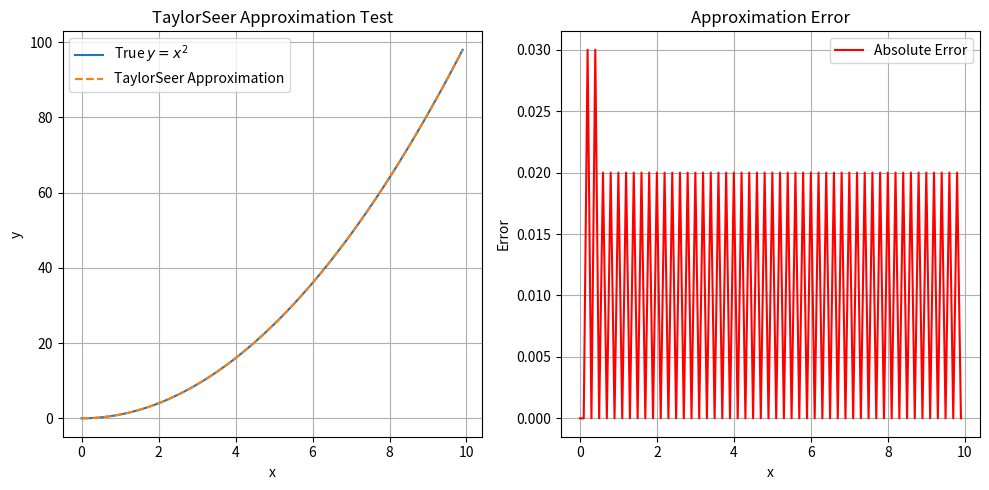

The matplotlib source for this figure:
import math


class TaylorSeer:
    def __init__(self, n_derivatives=2, warmup_steps=1, skip_interval_steps=1, compute_step_map=None):
        self.n_derivatives = n_derivatives
        self.ORDER = n_derivatives + 1
        self.warmup_steps = warmup_steps
        self.skip_interval_steps = skip_interval_steps
        self.compute_step_map = compute_step_map
        self.reset_cache()

    def reset_cache(self):
        self.state = {
            "dY_prev": [None] * self.ORDER,
            "dY_current": [None] * self.ORDER,
        }
        self.current_step = -1
        self.last_non_approximated_step = -1

    def should_compute_full(self, step=None):
        step = self.current_step if step is None else step
        if self.compute_step_map is not None:
            return self.compute_step_map[step]
        if step < self.warmup_steps or (step - self.warmup_steps + 1) % self.skip_interval_steps == 0:
            return True
        return False

    def approximate_derivative(self, Y):
        dY_current = [None] * self.ORDER
        dY_current[0] = Y
        window = self.current_step - self.last_non_approximated_step
        for i in range(self.n_derivatives):
            if self.state["dY_prev"][i] is not None and self.current_step > 1:
                dY_current[i + 1] = (dY_current[i] - self.state["dY_prev"][i]) / window
            else:
                break
        return dY_current

    def approximate_value(self):
        elapsed = self.current_step - self.last_non_approximated_step
        output = 0
        for i, derivative in enumerate(self.state["dY_current"]):
            if derivative is not None:
                output += (1 / math.factorial(i)) * derivative * (elapsed**i)
            else:
                break
        return output

    def mark_step_begin(self):
        self.current_step += 1

    def update(self, Y):
        self.state["dY_prev"] = self.state["dY_current"]
        self.state["dY_current"] = self.approximate_derivative(Y)
        self.last_non_approximated_step = self.current_step

    def step(self, Y):
        self.mark_step_begin()
        if self.should_compute_full():
            self.update(Y)
            return Y
        else:
            return self.approximate_value()


# Test case to predict y = x^2
if __name__ == "__main__":
    import matplotlib.pyplot as plt
    import numpy as np

    taylor_seer = TaylorSeer(n_derivatives=2, warmup_steps=2, skip_interval_steps=2)

    x_values = np.arange(0, 10, 0.1)
    y_true = x_values**2

    y_pred = []
    errors = []
    for x in x_values:
        y = x**2
        y_approx = taylor_seer.step(y)
        y_pred.append(y_approx)
        errors.append(abs(y - y_approx))

    plt.figure(figsize=(10, 5))
    plt.subplot(1, 2, 1)
    plt.plot(x_values, y_true, label="True $y=x^2$")
    plt.plot(x_values, y_pred, "--", label="TaylorSeer Approximation")
    plt.legend()
    plt.xlabel("x")
    plt.ylabel("y")
    plt.title("TaylorSeer Approximation Test")
    plt.grid()

    plt.subplot(1, 2, 2)
    plt.plot(x_values, errors, color="red", label="Absolute Error")
    plt.legend()
    plt.xlabel("x")
    plt.ylabel("Error")
    plt.title("Approximation Error")
    plt.grid()

    plt.tight_layout()
    plt.show()
